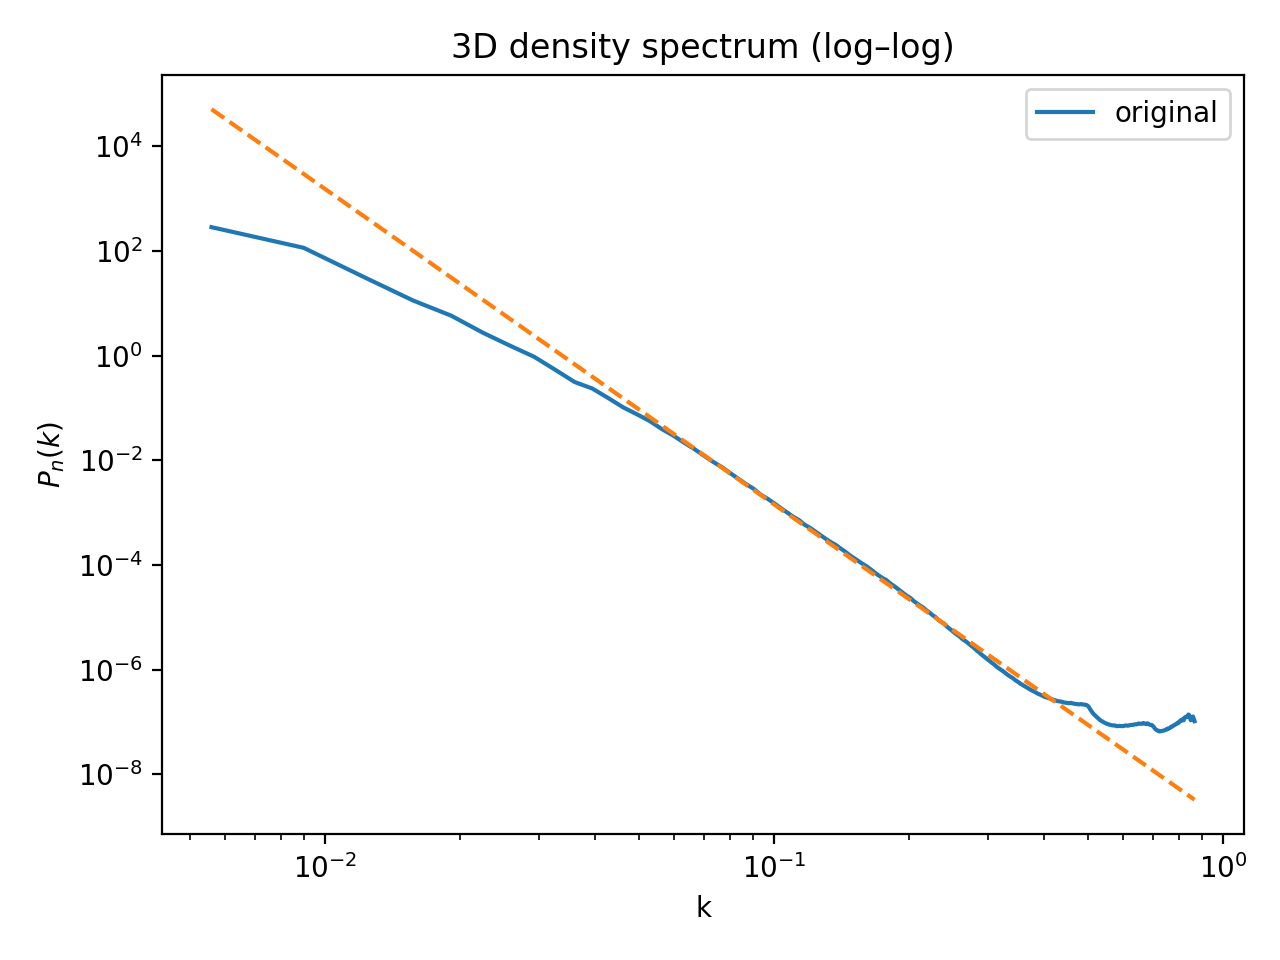

The table this chart was drawn from, first rows:
k, P_n(k)
0.005597, 285.5
0.008978, 115.1
0.01236, 30.45
0.01574, 11.32
0.01912, 5.826
0.0225, 2.748
0.02588, 1.549
0.02926, 0.9532
0.03264, 0.5345
0.03602, 0.3138
0.03941, 0.2366
0.04279, 0.1552
0.04617, 0.1034
0.04955, 0.07606
0.05293, 0.0564
0.05631, 0.0397
0.05969, 0.02983
0.06307, 0.0219
0.06645, 0.01657
0.06983, 0.01235
0.07321, 0.009392
0.07659, 0.007458
0.07998, 0.005707
0.08336, 0.004457
0.08674, 0.003517
0.09012, 0.002877
0.0935, 0.002208
0.09688, 0.001845
0.1003, 0.001508
0.1036, 0.001224
0.107, 0.001009
0.1104, 0.0008414
0.1138, 0.0007223
0.1172, 0.0005878
0.1205, 0.0005108
0.1239, 0.0004316
0.1273, 0.0003642
0.1307, 0.0003141
0.1341, 0.0002728
0.1375, 0.0002419
0.1408, 0.000207
0.1442, 0.0001804
0.1476, 0.0001538
0.151, 0.000135
0.1544, 0.0001189
0.1577, 0.0001051
0.1611, 9.379875231155543e-05
0.1645, 8.222505974853974e-05
0.1679, 7.152879349211741e-05
0.1713, 6.31310493143451e-05
0.1746, 5.6477675229747436e-05
0.178, 5.168714884586718e-05
0.1814, 4.477544311912076e-05
0.1848, 4.031245883608681e-05
0.1882, 3.587321199193642e-05
0.1915, 3.192150295502436e-05
0.1949, 2.8345862682176553e-05
0.1983, 2.5452174320518327e-05
0.2017, 2.330185238433029e-05
0.2051, 2.0383208394373045e-05
... 195 more rows
